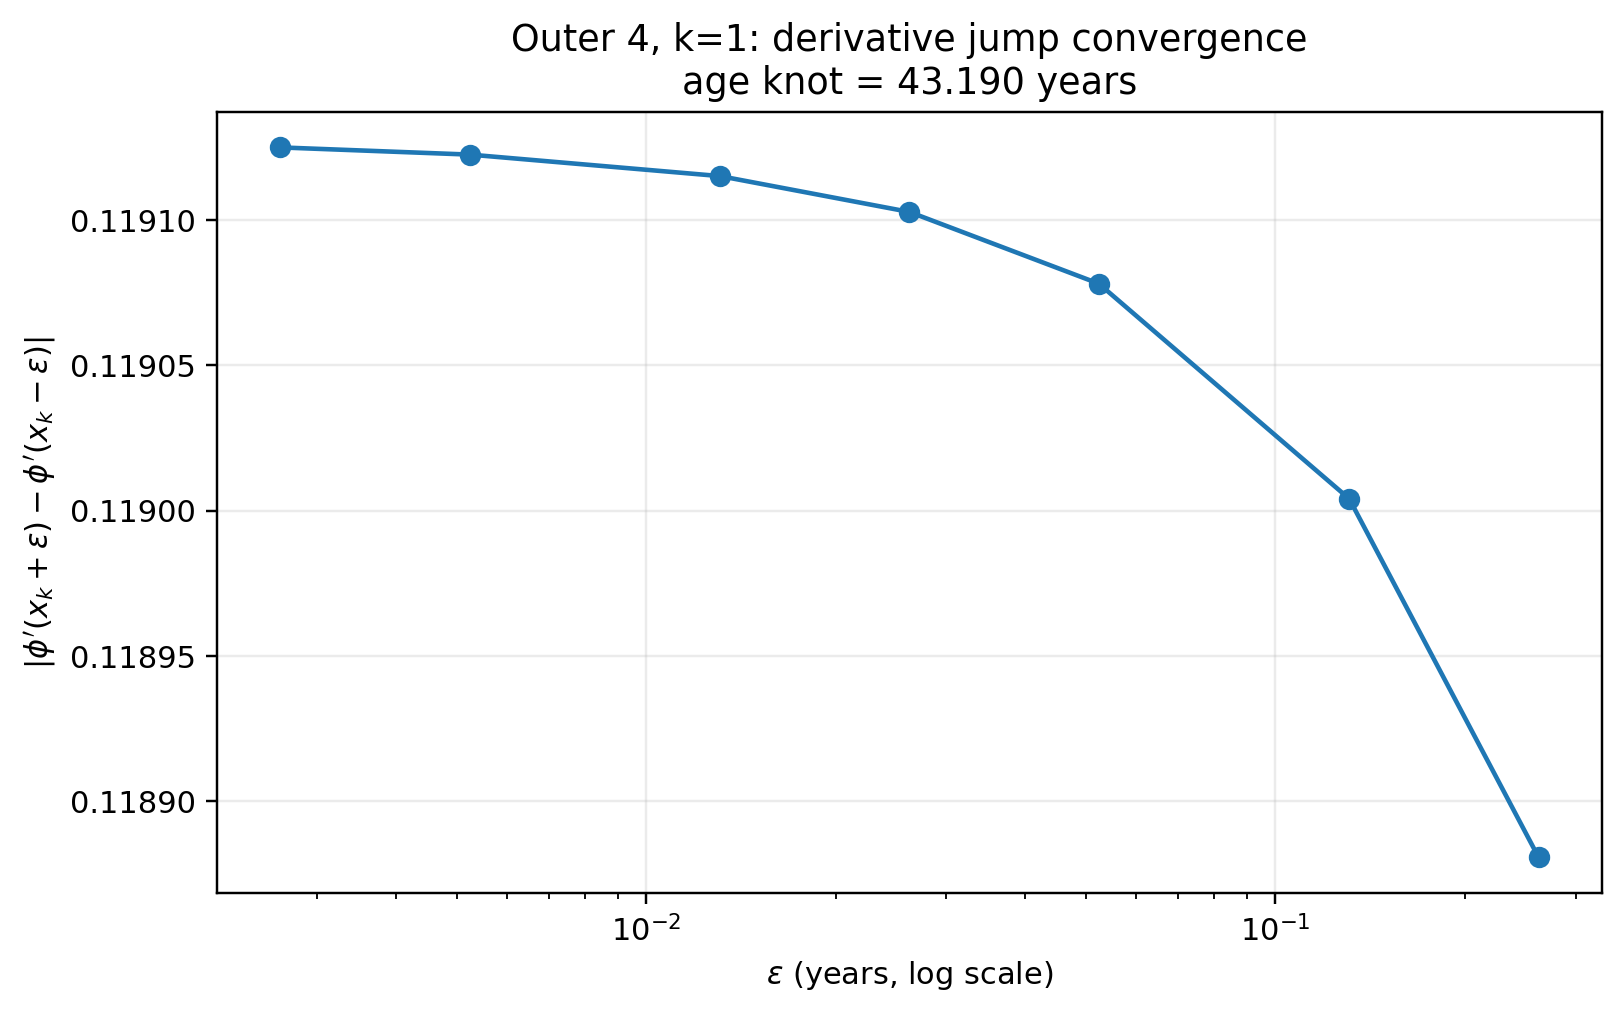

The data file committed next to this chart (first rows):
outer, k, hidden_node, knot_age, local_gap_years, eps_fraction, epsilon_years, phi_left, phi_right, phi_gap, abs_phi_gap, d1_left, d1_right, d1_jump, abs_d1_jump
4, 1, 0, 43.19, 2.62, 0.1, 0.262, -0.01551, -0.02959, -0.01408, 0.01408, 0.03257, -0.08631, -0.1189, 0.1189
4, 1, 0, 43.19, 2.62, 0.05, 0.131, -0.01124, -0.01828, -0.007042, 0.007042, 0.03263, -0.08638, -0.119, 0.119
4, 1, 0, 43.19, 2.62, 0.02, 0.0524, -0.008671, -0.01149, -0.002817, 0.002817, 0.03266, -0.08641, -0.1191, 0.1191
4, 1, 0, 43.19, 2.62, 0.01, 0.0262, -0.007815, -0.009223, -0.001409, 0.001409, 0.03268, -0.08643, -0.1191, 0.1191
4, 1, 0, 43.19, 2.62, 0.005, 0.0131, -0.007387, -0.008091, -0.0007044, 0.0007044, 0.03268, -0.08643, -0.1191, 0.1191
4, 1, 0, 43.19, 2.62, 0.002, 0.00524, -0.00713, -0.007412, -0.0002819, 0.0002819, 0.03269, -0.08644, -0.1191, 0.1191
4, 1, 0, 43.19, 2.62, 0.001, 0.00262, -0.007044, -0.007185, -0.0001411, 0.0001411, 0.03269, -0.08644, -0.1191, 0.1191
